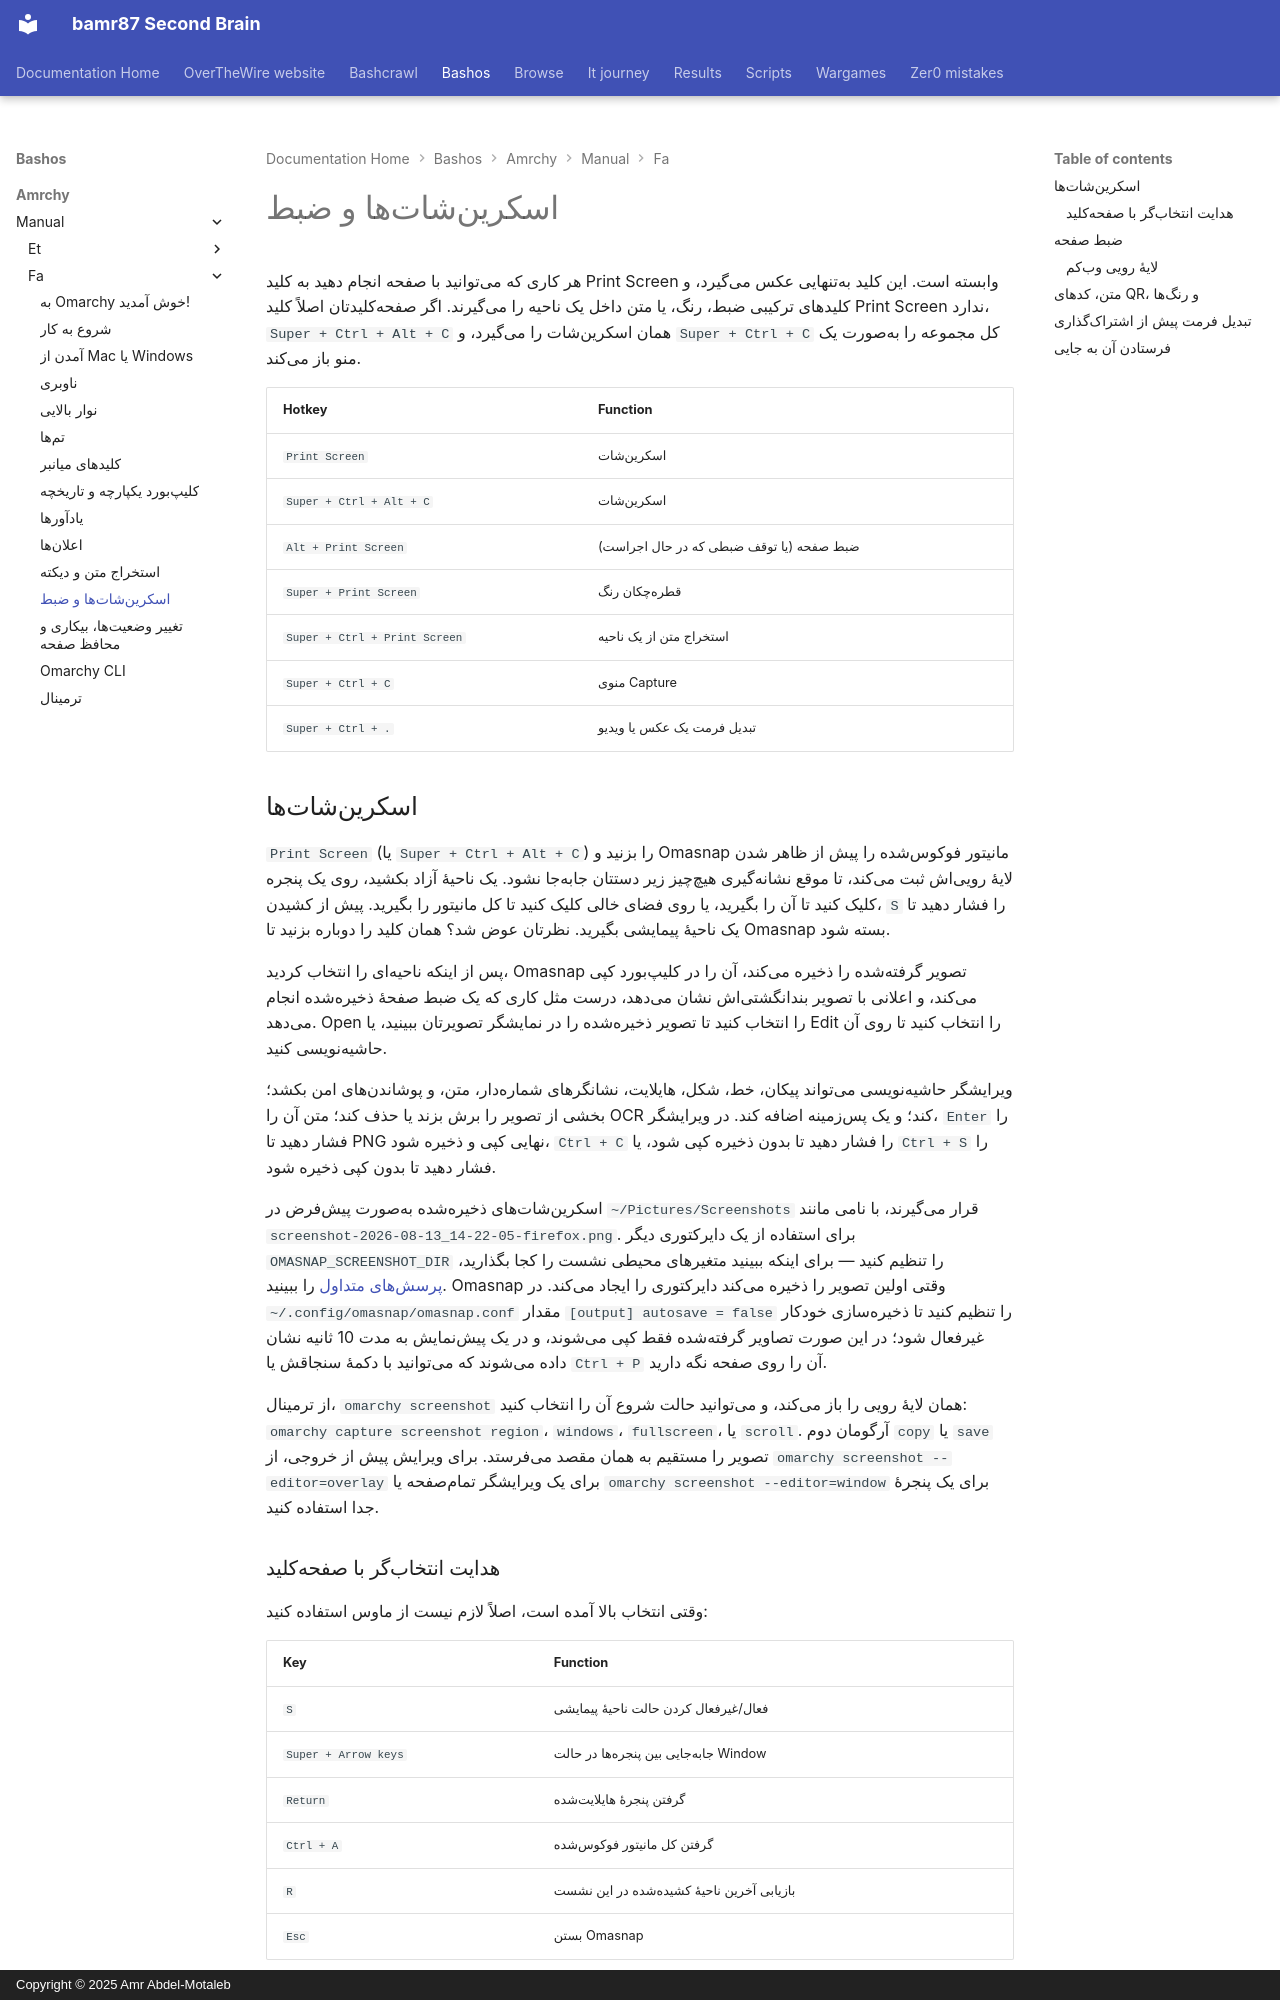

repository: bamr87/README · page: bashos/amrchy/manual/fa/12-screenshots-recording/index.html · generator: mkdocs · copyright: Copyright © 2025 Amr Abdel-Motaleb

---
source_file: amrchy/manual/fa/12-screenshots-recording.md
source_repo: bamr87/bashos
source_url: https://github.com/bamr87/bashos/blob/main/amrchy/manual/fa/12-screenshots-recording.md
title: اسکرینشاتها و ضبط
---
# اسکرینشاتها و ضبط

هر کاری که میتوانید با صفحه انجام دهید به کلید Print Screen وابسته است. این کلید بهتنهایی عکس میگیرد، و کلیدهای ترکیبی ضبط، رنگ، یا متن داخل یک ناحیه را میگیرند. اگر صفحهکلیدتان اصلاً کلید Print Screen ندارد، `Super + Ctrl + Alt + C` همان اسکرینشات را میگیرد، و `Super + Ctrl + C` کل مجموعه را بهصورت یک منو باز میکند.

| Hotkey | Function |
| ------ | -------- |
| `Print Screen` | اسکرینشات |
| `Super + Ctrl + Alt + C` | اسکرینشات |
| `Alt + Print Screen` | ضبط صفحه (یا توقف ضبطی که در حال اجراست) |
| `Super + Print Screen` | قطرهچکان رنگ |
| `Super + Ctrl + Print Screen` | استخراج متن از یک ناحیه |
| `Super + Ctrl + C` | منوی Capture |
| `Super + Ctrl + .` | تبدیل فرمت یک عکس یا ویدیو |

## اسکرینشاتها

`Print Screen` (یا `Super + Ctrl + Alt + C`) را بزنید و Omasnap مانیتور فوکوسشده را پیش از ظاهر شدن لایهٔ روییاش ثبت میکند، تا موقع نشانهگیری هیچچیز زیر دستتان جابهجا نشود. یک ناحیهٔ آزاد بکشید، روی یک پنجره کلیک کنید تا آن را بگیرید، یا روی فضای خالی کلیک کنید تا کل مانیتور را بگیرید. پیش از کشیدن، `S` را فشار دهید تا یک ناحیهٔ پیمایشی بگیرید. نظرتان عوض شد؟ همان کلید را دوباره بزنید تا Omasnap بسته شود.

پس از اینکه ناحیهای را انتخاب کردید، Omasnap تصویر گرفتهشده را ذخیره میکند، آن را در کلیپبورد کپی میکند، و اعلانی با تصویر بندانگشتیاش نشان میدهد، درست مثل کاری که یک ضبط صفحهٔ ذخیرهشده انجام میدهد. Open را انتخاب کنید تا تصویر ذخیرهشده را در نمایشگر تصویرتان ببینید، یا Edit را انتخاب کنید تا روی آن حاشیهنویسی کنید.

ویرایشگر حاشیهنویسی میتواند پیکان، خط، شکل، هایلایت، نشانگرهای شمارهدار، متن، و پوشاندنهای امن بکشد؛ بخشی از تصویر را برش بزند یا حذف کند؛ متن آن را OCR کند؛ و یک پسزمینه اضافه کند. در ویرایشگر، `Enter` را فشار دهید تا PNG نهایی کپی و ذخیره شود، `Ctrl + C` را فشار دهید تا بدون ذخیره کپی شود، یا `Ctrl + S` را فشار دهید تا بدون کپی ذخیره شود.

اسکرینشاتهای ذخیرهشده بهصورت پیشفرض در `~/Pictures/Screenshots` قرار میگیرند، با نامی مانند `screenshot-2026-08-13_14-22-05-firefox.png`. برای استفاده از یک دایرکتوری دیگر `OMASNAP_SCREENSHOT_DIR` را تنظیم کنید — برای اینکه ببینید متغیرهای محیطی نشست را کجا بگذارید، [پرسشهای متداول](46-faq.md) را ببینید. Omasnap وقتی اولین تصویر را ذخیره میکند دایرکتوری را ایجاد میکند. در `~/.config/omasnap/omasnap.conf` مقدار `[output] autosave = false` را تنظیم کنید تا ذخیرهسازی خودکار غیرفعال شود؛ در این صورت تصاویر گرفتهشده فقط کپی میشوند، و در یک پیشنمایش به مدت 10 ثانیه نشان داده میشوند که میتوانید با دکمهٔ سنجاقش یا `Ctrl + P` آن را روی صفحه نگه دارید.

از ترمینال، `omarchy screenshot` همان لایهٔ رویی را باز میکند، و میتوانید حالت شروع آن را انتخاب کنید: `omarchy capture screenshot region`، `windows`، `fullscreen`، یا `scroll`. آرگومان دوم `copy` یا `save` تصویر را مستقیم به همان مقصد میفرستد. برای ویرایش پیش از خروجی، از `omarchy screenshot --editor=overlay` برای یک ویرایشگر تمامصفحه یا `omarchy screenshot --editor=window` برای یک پنجرهٔ جدا استفاده کنید.

### هدایت انتخابگر با صفحهکلید

وقتی انتخاب بالا آمده است، اصلاً لازم نیست از ماوس استفاده کنید:

| Key | Function |
| --- | -------- |
| `S` | فعال/غیرفعال کردن حالت ناحیهٔ پیمایشی |
| `Super + Arrow keys` | جابهجایی بین پنجرهها در حالت Window |
| `Return` | گرفتن پنجرهٔ هایلایتشده |
| `Ctrl + A` | گرفتن کل مانیتور فوکوسشده |
| `R` | بازیابی آخرین ناحیهٔ کشیدهشده در این نشست |
| `Esc` | بستن Omasnap |

این میانبرها فقط وقتی وجود دارند که Omasnap باز است، بنابراین نمیتوانند با هیچچیز در کانفیگ خودتان تداخل پیدا کنند.
